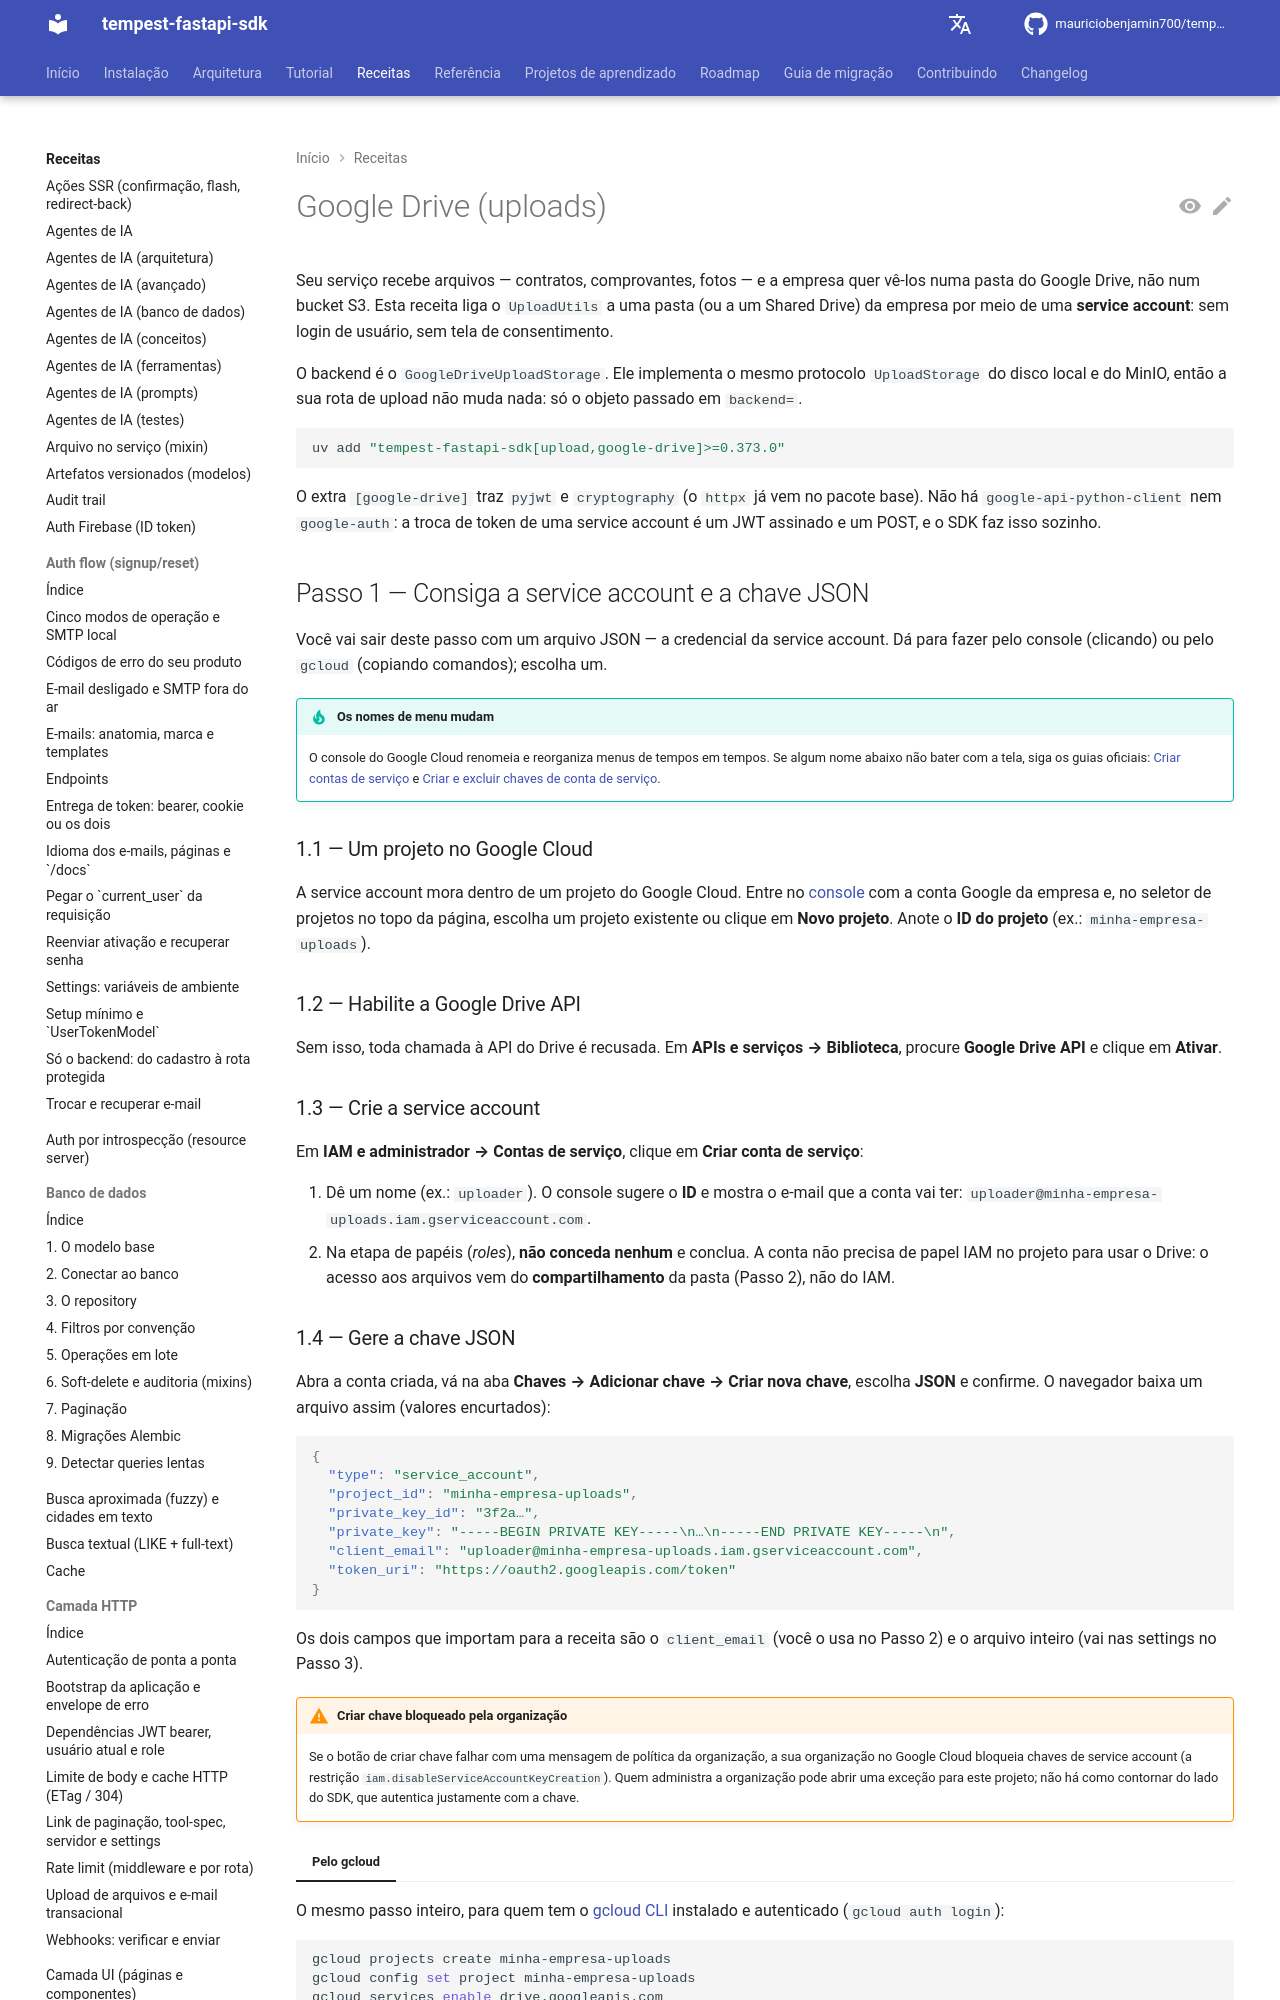

repository: mauriciobenjamin700/tempest-fastapi-sdk · page: recipes/google-drive/index.html · generator: mkdocs

---
description: "Use para gravar uploads numa pasta ou Shared Drive do Google Drive via service account com `GoogleDriveUploadStorage`, do Cloud Console aos erros."
---

# Google Drive (uploads)

Seu serviço recebe arquivos — contratos, comprovantes, fotos — e a empresa
quer vê-los numa pasta do Google Drive, não num bucket S3. Esta receita liga
o `UploadUtils` a uma pasta (ou a um Shared Drive) da empresa por meio de uma
**service account**: sem login de usuário, sem tela de consentimento.

O backend é o `GoogleDriveUploadStorage`. Ele implementa o mesmo protocolo
`UploadStorage` do disco local e do MinIO, então a sua rota de upload não
muda nada: só o objeto passado em `backend=`.

```bash
uv add "tempest-fastapi-sdk[upload,google-drive]>=0.373.0"
```

O extra `[google-drive]` traz `pyjwt` e `cryptography` (o `httpx` já vem no
pacote base). Não há `google-api-python-client` nem `google-auth`: a troca de
token de uma service account é um JWT assinado e um POST, e o SDK faz isso
sozinho.

## Passo 1 — Consiga a service account e a chave JSON

Você vai sair deste passo com um arquivo JSON — a credencial da service
account. Dá para fazer pelo console (clicando) ou pelo `gcloud` (copiando
comandos); escolha um.

!!! tip "Os nomes de menu mudam"
    O console do Google Cloud renomeia e reorganiza menus de tempos em
    tempos. Se algum nome abaixo não bater com a tela, siga os guias
    oficiais: [Criar contas de serviço](https://cloud.google.com/iam/docs/service-accounts-create)
    e [Criar e excluir chaves de conta de serviço](https://cloud.google.com/iam/docs/keys-create-delete).

### 1.1 — Um projeto no Google Cloud

A service account mora dentro de um projeto do Google Cloud. Entre no
[console](https://console.cloud.google.com/) com a conta Google da empresa e,
no seletor de projetos no topo da página, escolha um projeto existente ou
clique em **Novo projeto**. Anote o **ID do projeto** (ex.:
`minha-empresa-uploads`).

### 1.2 — Habilite a Google Drive API

Sem isso, toda chamada à API do Drive é recusada. Em **APIs e serviços →
Biblioteca**, procure **Google Drive API** e clique em **Ativar**.

### 1.3 — Crie a service account

Em **IAM e administrador → Contas de serviço**, clique em **Criar conta de
serviço**:

1. Dê um nome (ex.: `uploader`). O console sugere o **ID** e mostra o e-mail
   que a conta vai ter: `uploader@minha-empresa-uploads.iam.gserviceaccount.com`.
2. Na etapa de papéis (*roles*), **não conceda nenhum** e conclua. A conta
   não precisa de papel IAM no projeto para usar o Drive: o acesso aos
   arquivos vem do **compartilhamento** da pasta (Passo 2), não do IAM.
